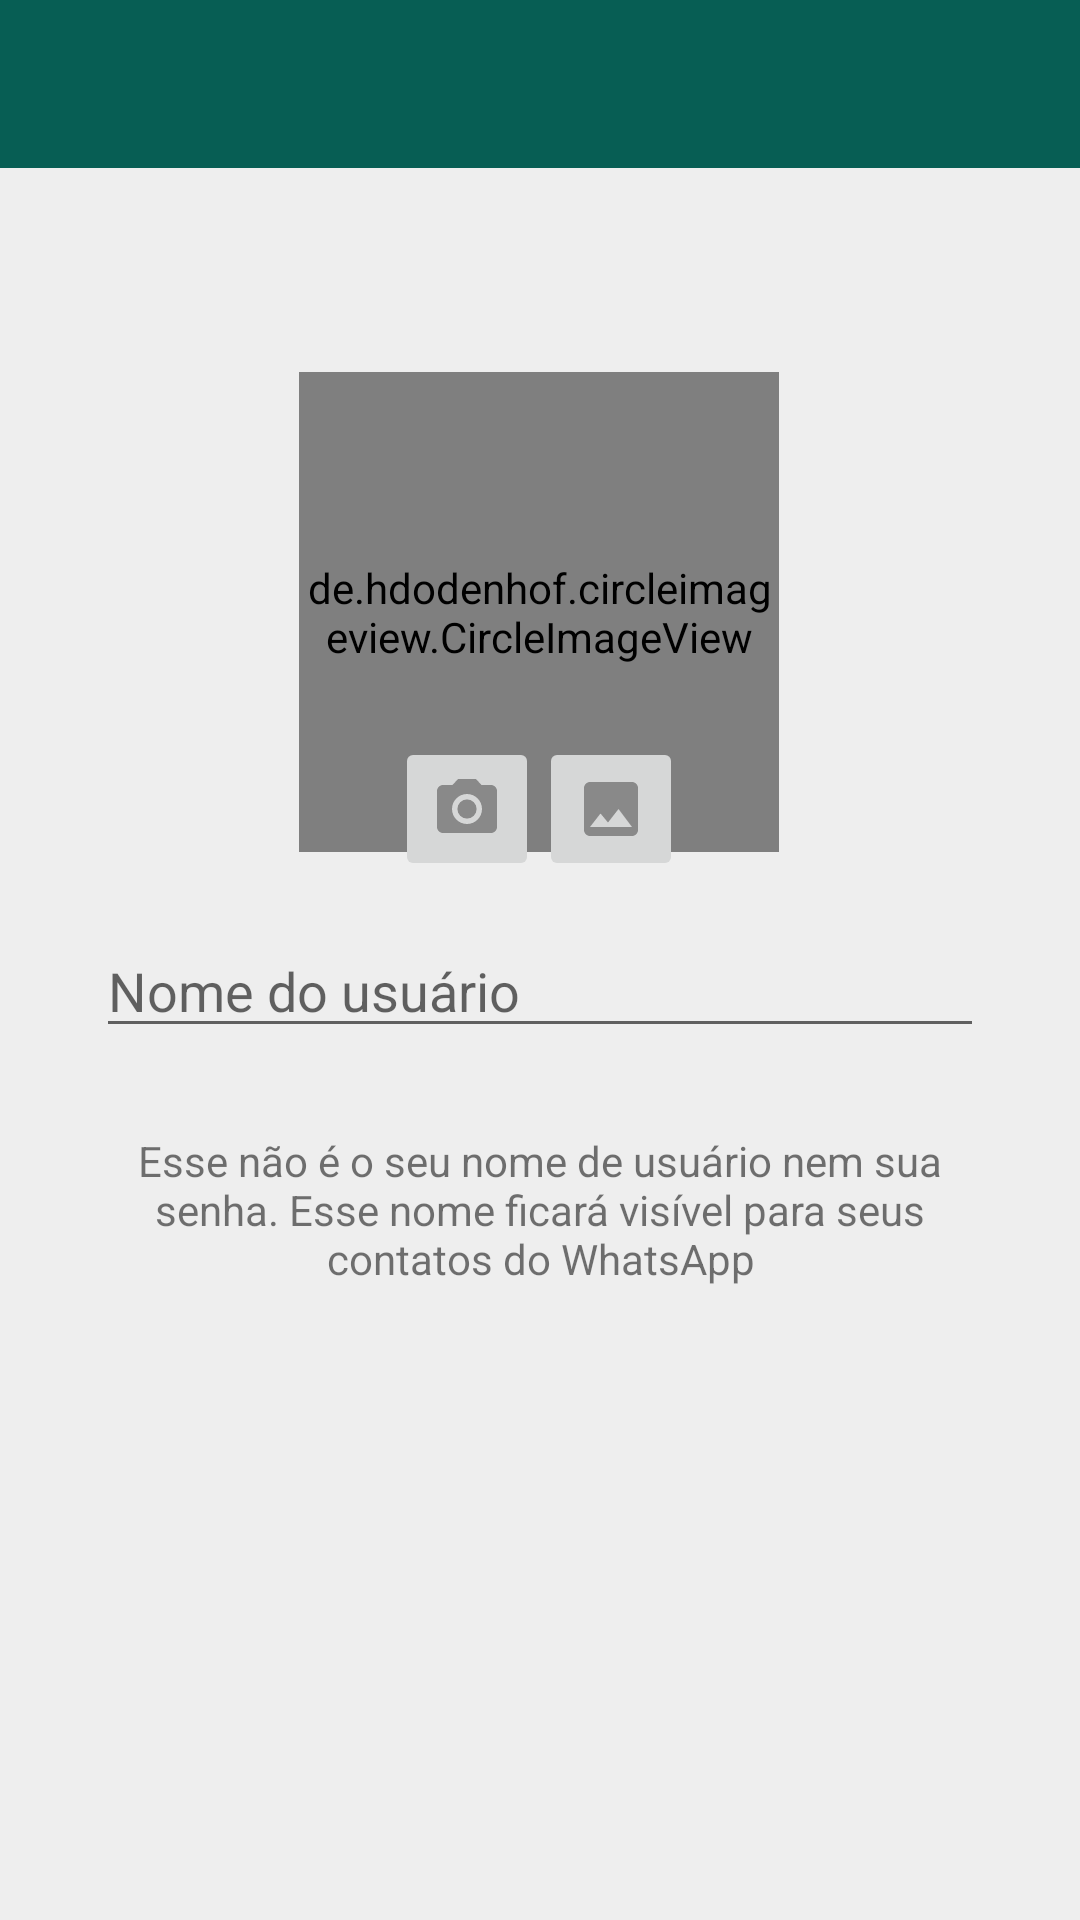

Reconstruct the res/layout file that produces this screen, plus the resources it refers to.
<!-- AndroidManifest.xml: application theme Theme.WhatsApp -->
<!-- res/layout/activity_configuracoes.xml -->
<?xml version="1.0" encoding="utf-8"?>
<androidx.constraintlayout.widget.ConstraintLayout xmlns:android="http://schemas.android.com/apk/res/android"
    xmlns:app="http://schemas.android.com/apk/res-auto"
    xmlns:tools="http://schemas.android.com/tools"
    android:layout_width="match_parent"
    android:layout_height="match_parent"
    android:background="#EEEEEE"
    tools:context="activity.ConfiguracoesActivity">

    <include
        android:id="@+id/include"
        layout="@layout/toolbar"
        android:layout_width="0dp"
        android:layout_height="wrap_content"
        app:layout_constraintEnd_toEndOf="parent"
        app:layout_constraintStart_toStartOf="parent"
        app:layout_constraintTop_toTopOf="parent" />

    <de.hdodenhof.circleimageview.CircleImageView
        android:id="@+id/circleImageViewFotoPerfil"
        android:layout_width="160dp"
        android:layout_height="160dp"
        android:layout_marginTop="68dp"
        android:src="@drawable/padrao"
        app:civ_border_color="#FFFFFF"
        app:civ_border_width="3dp"
        app:layout_constraintEnd_toEndOf="parent"
        app:layout_constraintHorizontal_bias="0.498"
        app:layout_constraintStart_toStartOf="parent"
        app:layout_constraintTop_toBottomOf="@+id/include" />

    <LinearLayout
        android:id="@+id/linearLayout2"
        android:layout_width="0dp"
        android:layout_height="wrap_content"
        android:layout_marginStart="16dp"
        android:layout_marginTop="24dp"
        android:layout_marginEnd="16dp"
        android:orientation="horizontal"
        android:paddingLeft="16dp"
        android:paddingTop="0dp"
        android:paddingRight="16dp"
        android:paddingBottom="0dp"
        app:layout_constraintEnd_toEndOf="parent"
        app:layout_constraintStart_toStartOf="parent"
        app:layout_constraintTop_toBottomOf="@+id/circleImageViewFotoPerfil">

        <EditText
            android:id="@+id/editNomeConfiguracoes"
            android:layout_width="wrap_content"
            android:layout_height="wrap_content"
            android:layout_weight="1"
            android:ems="10"
            android:hint="Nome do usuário"
            android:inputType="textPersonName"
            tools:ignore="TouchTargetSizeCheck" />

        <ImageView
            android:id="@+id/imagemAtualizarNome"
            android:layout_width="wrap_content"
            android:layout_height="wrap_content"
            android:layout_gravity="center_vertical"
            app:srcCompat="@drawable/ic_edit_24" />
    </LinearLayout>

    <TextView
        android:id="@+id/textView2"
        android:layout_width="0dp"
        android:layout_height="wrap_content"
        android:layout_marginStart="24dp"
        android:layout_marginTop="28dp"
        android:layout_marginEnd="24dp"
        android:text="Esse não é o seu nome de usuário nem sua senha. Esse nome ficará visível para seus contatos do WhatsApp"
        android:textAlignment="center"
        app:layout_constraintEnd_toEndOf="parent"
        app:layout_constraintHorizontal_bias="0.497"
        app:layout_constraintStart_toStartOf="parent"
        app:layout_constraintTop_toBottomOf="@+id/linearLayout2" />

    <ImageButton
        android:id="@+id/imageButtonCamera"
        android:layout_width="48dp"
        android:layout_height="48dp"
        android:layout_marginStart="32dp"
        android:layout_marginBottom="-10dp"
        android:minHeight="48dp"
        app:layout_constraintBottom_toBottomOf="@+id/circleImageViewFotoPerfil"
        app:layout_constraintStart_toStartOf="@+id/circleImageViewFotoPerfil"
        app:layout_constraintTop_toTopOf="@+id/circleImageViewFotoPerfil"
        app:layout_constraintVertical_bias="1.0"
        app:srcCompat="@drawable/ic_camera_24"
        tools:ignore="SpeakableTextPresentCheck" />

    <ImageButton
        android:id="@+id/imageButtonGaleria"
        android:layout_width="48dp"
        android:layout_height="48dp"
        android:layout_marginEnd="32dp"
        android:layout_marginBottom="-10dp"
        android:minHeight="48dp"
        app:layout_constraintBottom_toBottomOf="@+id/circleImageViewFotoPerfil"
        app:layout_constraintEnd_toEndOf="@+id/circleImageViewFotoPerfil"
        app:layout_constraintTop_toTopOf="@+id/circleImageViewFotoPerfil"
        app:layout_constraintVertical_bias="1.0"
        app:srcCompat="@drawable/ic_galery_24"
        tools:ignore="SpeakableTextPresentCheck" />


</androidx.constraintlayout.widget.ConstraintLayout>
<!-- res/layout/toolbar.xml (included above) -->
<?xml version="1.0" encoding="utf-8"?>
<FrameLayout
    xmlns:android="http://schemas.android.com/apk/res/android"
    android:layout_width="match_parent"
    android:layout_height="match_parent">

    <androidx.appcompat.widget.Toolbar
        android:id="@+id/toolbar"
        android:layout_width="match_parent"
        android:layout_height="?attr/actionBarSize"
        android:background="#075e54"
        android:theme="@style/Toolbar"
        android:elevation="10dp"/>

    <com.miguelcatalan.materialsearchview.MaterialSearchView
        android:id="@+id/materialSearchPrincipal"
        android:layout_width="match_parent"
        android:layout_height="wrap_content" />

</FrameLayout>
<!-- resources referenced by this layout -->
<resources>
  <!-- drawable ic_camera_24 (drawable) -->
  <vector android:height="24dp" android:tint="#898989"
      android:viewportHeight="24" android:viewportWidth="24"
      android:width="24dp" xmlns:android="http://schemas.android.com/apk/res/android">
      <path android:fillColor="@android:color/white" android:pathData="M12,12m-3.2,0a3.2,3.2 0,1 1,6.4 0a3.2,3.2 0,1 1,-6.4 0"/>
      <path android:fillColor="@android:color/white" android:pathData="M9,2L7.17,4L4,4c-1.1,0 -2,0.9 -2,2v12c0,1.1 0.9,2 2,2h16c1.1,0 2,-0.9 2,-2L22,6c0,-1.1 -0.9,-2 -2,-2h-3.17L15,2L9,2zM12,17c-2.76,0 -5,-2.24 -5,-5s2.24,-5 5,-5 5,2.24 5,5 -2.24,5 -5,5z"/>
  </vector>
  <!-- drawable ic_galery_24 (drawable) -->
  <vector android:height="24dp" android:tint="#898989"
      android:viewportHeight="24" android:viewportWidth="24"
      android:width="24dp" xmlns:android="http://schemas.android.com/apk/res/android">
      <path android:fillColor="@android:color/white" android:pathData="M21,19V5c0,-1.1 -0.9,-2 -2,-2H5c-1.1,0 -2,0.9 -2,2v14c0,1.1 0.9,2 2,2h14c1.1,0 2,-0.9 2,-2zM8.5,13.5l2.5,3.01L14.5,12l4.5,6H5l3.5,-4.5z"/>
  </vector>
  <style name="Toolbar" parent="Theme.AppCompat.NoActionBar">
  
      </style>
  <style name="Theme.WhatsApp" parent="Theme.MaterialComponents.DayNight.NoActionBar">
          
          <item name="colorPrimary">#075e54</item>
          <item name="colorPrimaryVariant">#054d44</item>
          <item name="colorOnPrimary">@color/white</item>
          <item name="colorAccent">#25d366</item>
          
          <item name="colorSecondary">@color/teal_200</item>
          <item name="colorSecondaryVariant">@color/teal_700</item>
          <item name="colorOnSecondary">@color/white</item>
          
          <item name="android:statusBarColor" tools:targetApi="l">?attr/colorPrimaryVariant</item>
          
      </style>
  <!-- not gathered from this repository: default colours our renderer supplied (Android Studio template values) -->
  <color name="teal_200">#FF03DAC5</color>
  <color name="teal_700">#FF018786</color>
  <color name="white">#FFFFFFFF</color>
</resources>
